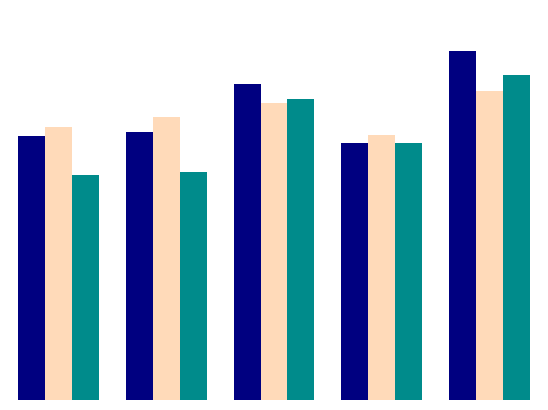

This chart was generated by the following Python code:
import matplotlib.pyplot as plt
import numpy as np

# Tight image, no whitespace around
fig = plt.figure()
fig.set_size_inches(5.28, 3.91)
ax = plt.Axes(fig, [0., 0., 1., 1.])
ax.set_axis_off()
fig.add_axes(ax)
# From table S7
scores = np.array( # Shape: algorithm, scores (triad per dataset)
((0.674, 0.699, 0.576, 0.623, 0.728, 0.496, 0.729, 0.764, 0.592),
(0.686, 0.723, 0.583, 0.52,  0.683, 0.400, 0.713, 0.783, 0.586),
(0.808, 0.76,  0.769, 0.711, 0.731, 0.586, 0.582, 0.5, 0.341),
(0.657, 0.678, 0.658, 0.611, 0.716, 0.488, 0.715, 0.687, 0.544),
(0.893, 0.790, 0.831, 0.738, 0.686, 0.523, 0.838, 0.821, 0.703),)
)

scores = scores.reshape(scores.shape[0], -1, 3)
scores = scores.transpose(1, 0, 2) # shape: dataset, algorithm, score

ds = 0
algorithms_range = np.arange(scores.shape[1])
score_colors = ('#000080', '#FFDAB9', '#008B8B')
scores_range = np.arange(scores.shape[2])
width = 1/(scores.shape[2]+1)
for s in scores_range:
    sc = scores[ds, :, s]
    ax.bar(algorithms_range + width*s, sc, width=width, color=[score_colors[s]] * len(sc))
    plt.xlim(-0.2, 4.7)
    plt.ylim(0, 1.0)
    plt.xticks([])
    plt.yticks([])
plt.savefig(f'bars_ds{ds}.png')
